3-way image classification set "dataset" from GitHub (Losabit/Instrument-Classification); label vocabulary: guitar, piano, saxo.

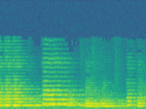
Label: saxo

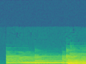
Label: piano

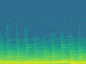
Label: piano

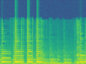
Label: guitar

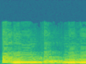
Label: saxo

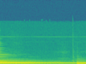
Label: guitar
